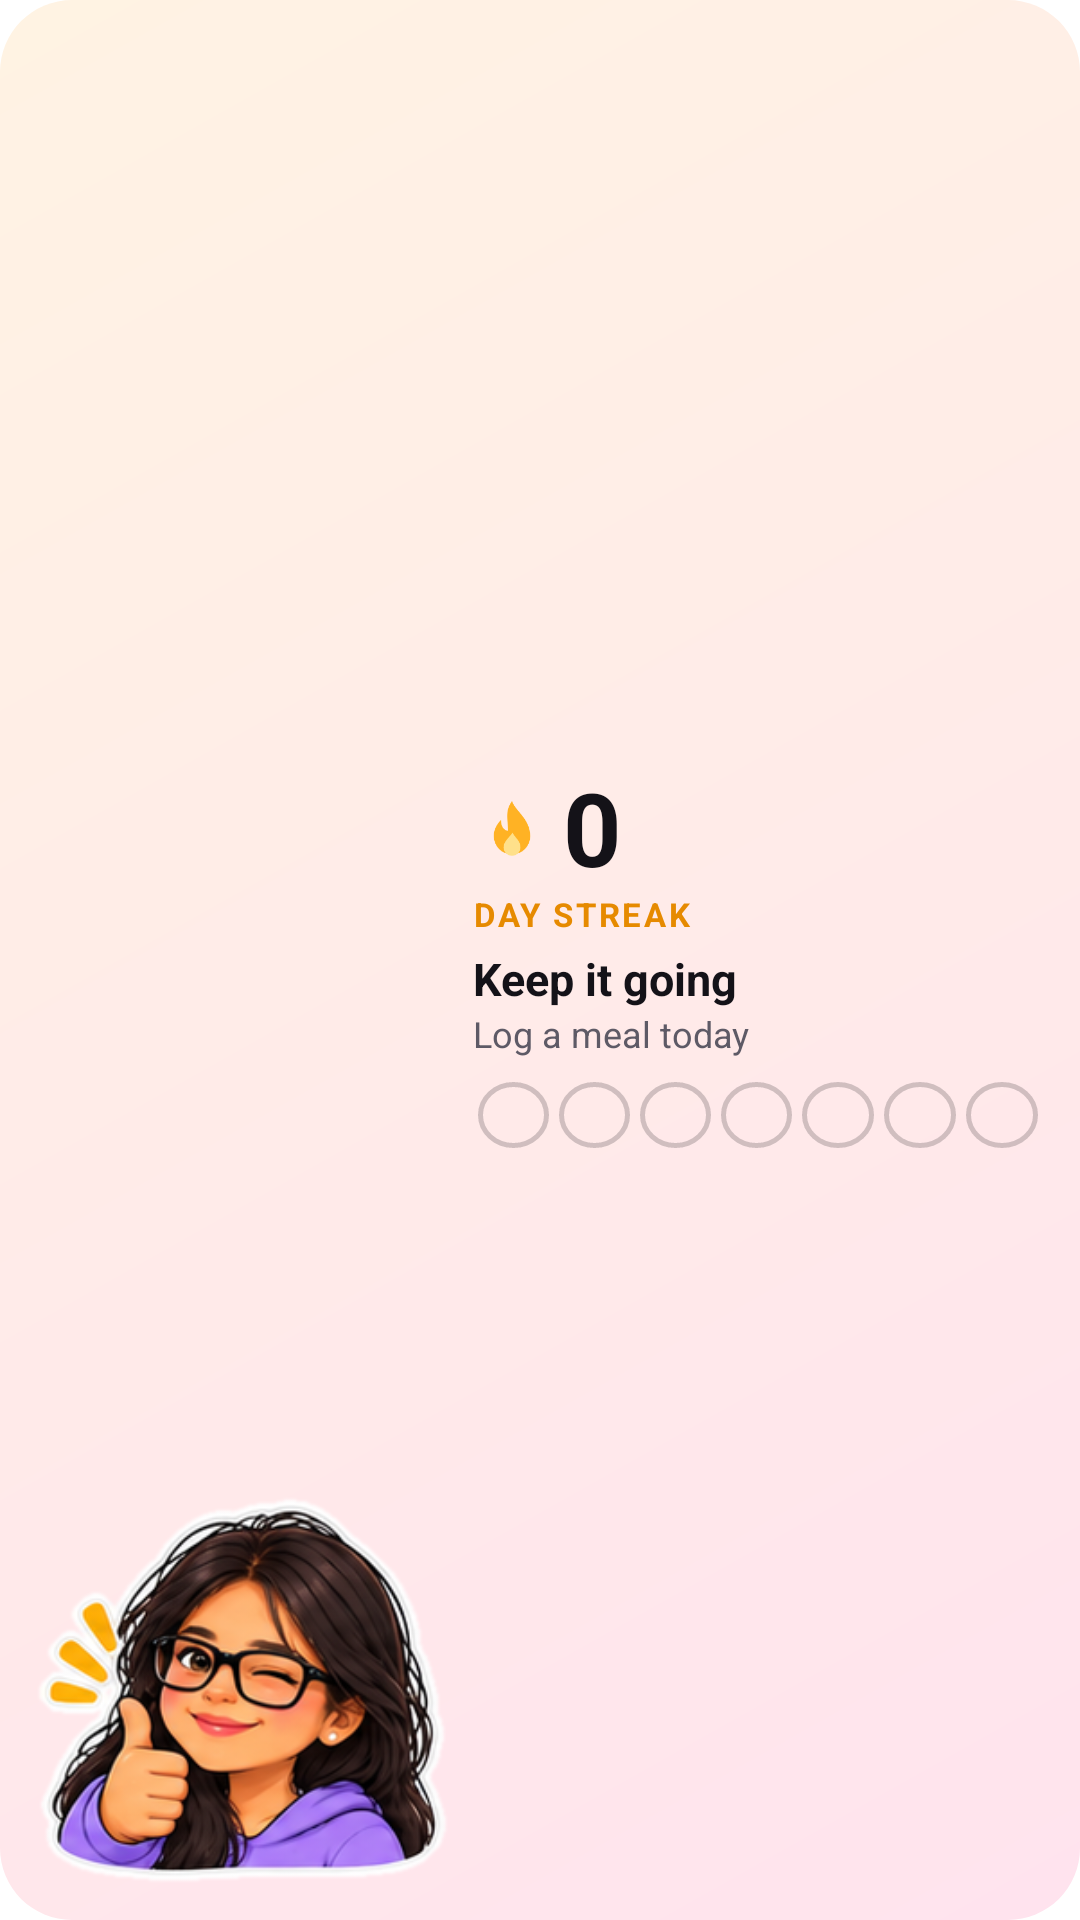

This screen was rendered from an Android layout file. Write that file and the resources it references.
<!-- AndroidManifest.xml: application theme AppTheme -->
<!-- res/layout/widget_streak.xml -->
<?xml version="1.0" encoding="utf-8"?>
<FrameLayout xmlns:android="http://schemas.android.com/apk/res/android"
    android:id="@+id/root"
    android:layout_width="match_parent"
    android:layout_height="match_parent"
    android:background="@drawable/widget_bg"
    android:padding="12dp">

    <LinearLayout
        android:layout_width="match_parent"
        android:layout_height="match_parent"
        android:orientation="horizontal">

        <ImageView
            android:id="@+id/doodle"
            android:layout_width="0dp"
            android:layout_height="match_parent"
            android:layout_weight="0.42"
            android:adjustViewBounds="true"
            android:contentDescription="@null"
            android:scaleType="fitEnd"
            android:src="@drawable/doodle_thumbs" />

        <LinearLayout
            android:layout_width="0dp"
            android:layout_height="match_parent"
            android:layout_marginStart="8dp"
            android:layout_weight="0.58"
            android:gravity="center_vertical"
            android:orientation="vertical">

            <LinearLayout
                android:layout_width="wrap_content"
                android:layout_height="wrap_content"
                android:gravity="center_vertical"
                android:orientation="horizontal">

                <ImageView
                    android:id="@+id/flame"
                    android:layout_width="26dp"
                    android:layout_height="26dp"
                    android:contentDescription="@null"
                    android:src="@drawable/ic_widget_flame" />

                <TextView
                    android:id="@+id/count"
                    android:layout_width="wrap_content"
                    android:layout_height="wrap_content"
                    android:layout_marginStart="4dp"
                    android:includeFontPadding="false"
                    android:text="0"
                    android:textColor="@color/widget_text"
                    android:textSize="34sp"
                    android:textStyle="bold" />
            </LinearLayout>

            <TextView
                android:id="@+id/label"
                android:layout_width="wrap_content"
                android:layout_height="wrap_content"
                android:letterSpacing="0.08"
                android:text="day streak"
                android:textAllCaps="true"
                android:textColor="@color/widget_amber"
                android:textSize="11sp"
                android:textStyle="bold" />

            <TextView
                android:id="@+id/title"
                android:layout_width="wrap_content"
                android:layout_height="wrap_content"
                android:layout_marginTop="4dp"
                android:maxLines="1"
                android:ellipsize="end"
                android:text="Keep it going"
                android:textColor="@color/widget_text"
                android:textSize="15sp"
                android:textStyle="bold" />

            <TextView
                android:id="@+id/sub"
                android:layout_width="wrap_content"
                android:layout_height="wrap_content"
                android:maxLines="1"
                android:ellipsize="end"
                android:text="Log a meal today"
                android:textColor="@color/widget_muted"
                android:textSize="12sp" />

            <LinearLayout
                android:layout_width="match_parent"
                android:layout_height="wrap_content"
                android:layout_marginTop="8dp"
                android:orientation="horizontal">
                <TextView android:id="@+id/d0" style="@style/WidgetDot" />
                <TextView android:id="@+id/d1" style="@style/WidgetDot" />
                <TextView android:id="@+id/d2" style="@style/WidgetDot" />
                <TextView android:id="@+id/d3" style="@style/WidgetDot" />
                <TextView android:id="@+id/d4" style="@style/WidgetDot" />
                <TextView android:id="@+id/d5" style="@style/WidgetDot" />
                <TextView android:id="@+id/d6" style="@style/WidgetDot" />
            </LinearLayout>
        </LinearLayout>
    </LinearLayout>
</FrameLayout>
<!-- resources referenced by this layout -->
<resources>
  <color name="widget_amber">#E68A00</color>
  <color name="widget_muted">#5E5A66</color>
  <color name="widget_text">#141218</color>
  <!-- drawable doodle_thumbs: png bitmap (drawable-nodpi, 95597 bytes) -->
  <!-- drawable ic_widget_flame (drawable) -->
  <vector xmlns:android="http://schemas.android.com/apk/res/android"
      android:width="24dp" android:height="24dp" android:viewportWidth="24" android:viewportHeight="24">
      <path android:fillColor="#FFB224"
          android:pathData="M12,2.5c1.1,3.2 5.6,5.4 5.6,10.8a5.6,5.6 0,0 1,-11.2 0c0,-2.3 1.1,-3.9 2.2,-5 0,2.2 1.1,3.3 2.2,3.3 0,-3.3 -1.1,-6 1.2,-9.1z" />
      <path android:fillColor="#FFE08A"
          android:pathData="M12.2,12.2c0.6,1.5 2.4,2.4 2.4,4.5a2.6,2.6 0,0 1,-5.2 0c0,-1.6 1.3,-2.6 2.8,-4.5z" />
  </vector>
  <!-- drawable widget_bg (drawable) -->
  <?xml version="1.0" encoding="utf-8"?>
  <shape xmlns:android="http://schemas.android.com/apk/res/android" android:shape="rectangle">
      <gradient android:angle="315" android:startColor="@color/widget_bg_start" android:endColor="@color/widget_bg_end" />
      <corners android:radius="24dp" />
  </shape>
  <style name="WidgetDot">
          <item name="android:layout_width">0dp</item>
          <item name="android:layout_height">22dp</item>
          <item name="android:layout_weight">1</item>
          <item name="android:layout_marginStart">1.5dp</item>
          <item name="android:layout_marginEnd">1.5dp</item>
          <item name="android:gravity">center</item>
          <item name="android:textSize">10sp</item>
          <item name="android:textStyle">bold</item>
          <item name="android:textColor">@color/widget_muted</item>
          <item name="android:background">@drawable/widget_dot_off</item>
      </style>
  <style name="AppTheme" parent="Theme.AppCompat.DayNight.NoActionBar">
          <item name="colorPrimary">#0C0C10</item>
          <item name="colorPrimaryDark">#0C0C10</item>
          <item name="colorAccent">#C6F432</item>
          <item name="android:windowBackground">@color/splash_background</item>
      </style>
  <color name="widget_bg_start">#FFF3E3</color>
  <color name="widget_bg_end">#FFE3EE</color>
  <!-- drawable widget_dot_off (drawable) -->
  <?xml version="1.0" encoding="utf-8"?>
  <shape xmlns:android="http://schemas.android.com/apk/res/android" android:shape="oval">
      <stroke android:width="1.5dp" android:color="@color/widget_line" />
  </shape>
  <color name="widget_line">#33141218</color>
</resources>
